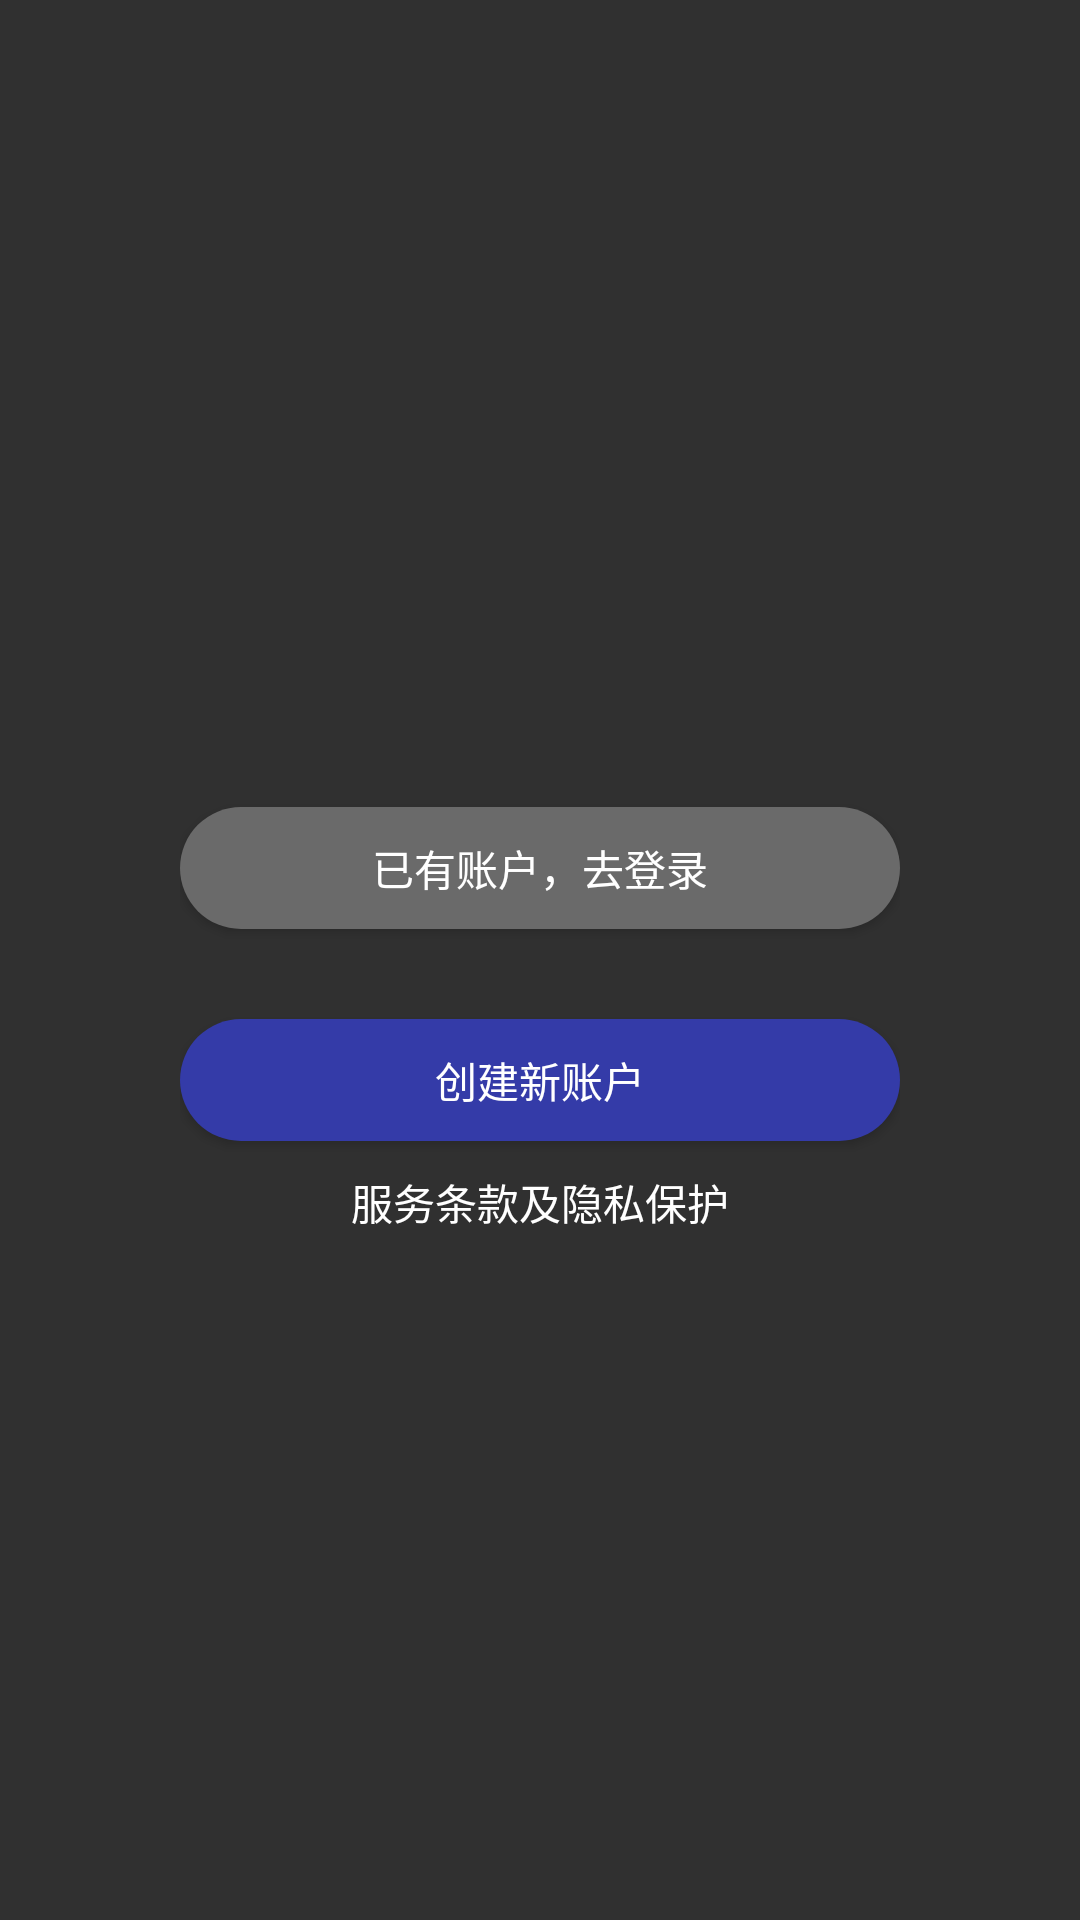

Here is an Android app screen rendered from its layout file. Give the layout XML and the strings, colors and styles it references.
<!-- AndroidManifest.xml: activity theme AppTheme.NoActionBar -->
<!-- res/layout/activity_auth.xml -->
<?xml version="1.0" encoding="utf-8"?>
<FrameLayout xmlns:android="http://schemas.android.com/apk/res/android"
    xmlns:tools="http://schemas.android.com/tools"
    android:layout_width="match_parent"
    android:layout_height="match_parent"
    tools:context=".ui.login.AuthActivity">

    <ImageView
        android:layout_width="wrap_content"
        android:layout_height="wrap_content"
        android:layout_gravity="top|center"
        android:layout_marginTop="100dp"
        android:contentDescription="@string/app_name"
        android:scaleType="centerCrop"
        android:src="@drawable/yobit" />

    <LinearLayout
        android:layout_width="wrap_content"
        android:layout_height="wrap_content"
        android:layout_gravity="center"
        android:orientation="vertical">

        <Button
            android:id="@+id/login"
            android:layout_width="wrap_content"
            android:layout_height="wrap_content"
            android:layout_gravity="center"
            android:layout_marginTop="40dp"
            android:background="@drawable/bg_login_register_btn"
            android:minWidth="240dp"
            android:minHeight="0dp"
            android:paddingLeft="50dp"
            android:paddingTop="10dp"
            android:paddingRight="50dp"
            android:paddingBottom="10dp"
            android:text="@string/login_login"
            android:textColor="@android:color/white"
            android:textSize="14dp" />

        <Button
            android:id="@+id/register"
            android:layout_width="wrap_content"
            android:layout_height="wrap_content"
            android:layout_alignParentBottom="true"
            android:layout_centerHorizontal="true"
            android:layout_gravity="center_horizontal"
            android:layout_marginTop="30dp"
            android:background="@drawable/btn"
            android:drawablePadding="10dp"
            android:minWidth="240dp"
            android:minHeight="0dp"
            android:padding="10dp"
            android:text="@string/login_register"
            android:textAllCaps="false"
            android:textColor="@android:color/white"
            android:textSize="14dp" />

        <TextView
            android:id="@+id/license"
            android:layout_width="wrap_content"
            android:layout_height="wrap_content"
            android:layout_gravity="center"
            android:layout_marginTop="10dp"
            android:text="@string/login_license"
            android:textColor="@android:color/white"
            android:textSize="14dp" />
    </LinearLayout>
</FrameLayout>
<!-- resources referenced by this layout -->
<resources>
  <!-- drawable bg_login_register_btn (drawable) -->
  <selector xmlns:android="http://schemas.android.com/apk/res/android">
      <item android:drawable="@drawable/bg_login_register_btn_pressed" android:state_pressed="true"/>
      <item android:drawable="@drawable/bg_login_register_btn_normal" />
  </selector>
  <!-- drawable btn (drawable) -->
  <selector xmlns:android="http://schemas.android.com/apk/res/android">
      <item android:drawable="@drawable/btn_pressed" android:state_pressed="true"/>
      <item android:drawable="@drawable/btn_norm" />
  </selector>
  <string name="app_name">比特币钱包</string>
  <string name="login_license">服务条款及隐私保护</string>
  <string name="login_login">已有账户，去登录</string>
  <string name="login_register">创建新账户</string>
  <style name="AppTheme.NoActionBar" parent="Theme.AppCompat.NoActionBar">
          <item name="windowActionBar">false</item>
          <item name="windowNoTitle">true</item>
      </style>
  <!-- drawable bg_login_register_btn_pressed (drawable) -->
  <shape xmlns:android="http://schemas.android.com/apk/res/android"
      android:shape="rectangle">
  
      <solid android:color="#535353"/>
      <corners android:radius="30dp" />
  
  </shape>
  <!-- drawable bg_login_register_btn_normal (drawable) -->
  <shape xmlns:android="http://schemas.android.com/apk/res/android"
      android:shape="rectangle">
  
      <solid android:color="#6a6a6a"/>
      <corners android:radius="30dp" />
  
  </shape>
  <!-- drawable btn_pressed (drawable) -->
  <shape xmlns:android="http://schemas.android.com/apk/res/android"
      android:shape="rectangle">
  
      <solid android:color="#141b85"/>
      <corners android:radius="30dp" />
  
  </shape>
  <!-- drawable btn_norm (drawable) -->
  <shape xmlns:android="http://schemas.android.com/apk/res/android"
      android:shape="rectangle">
  
      <solid android:color="#343ba8"/>
      <corners android:radius="30dp" />
  
  </shape>
</resources>
